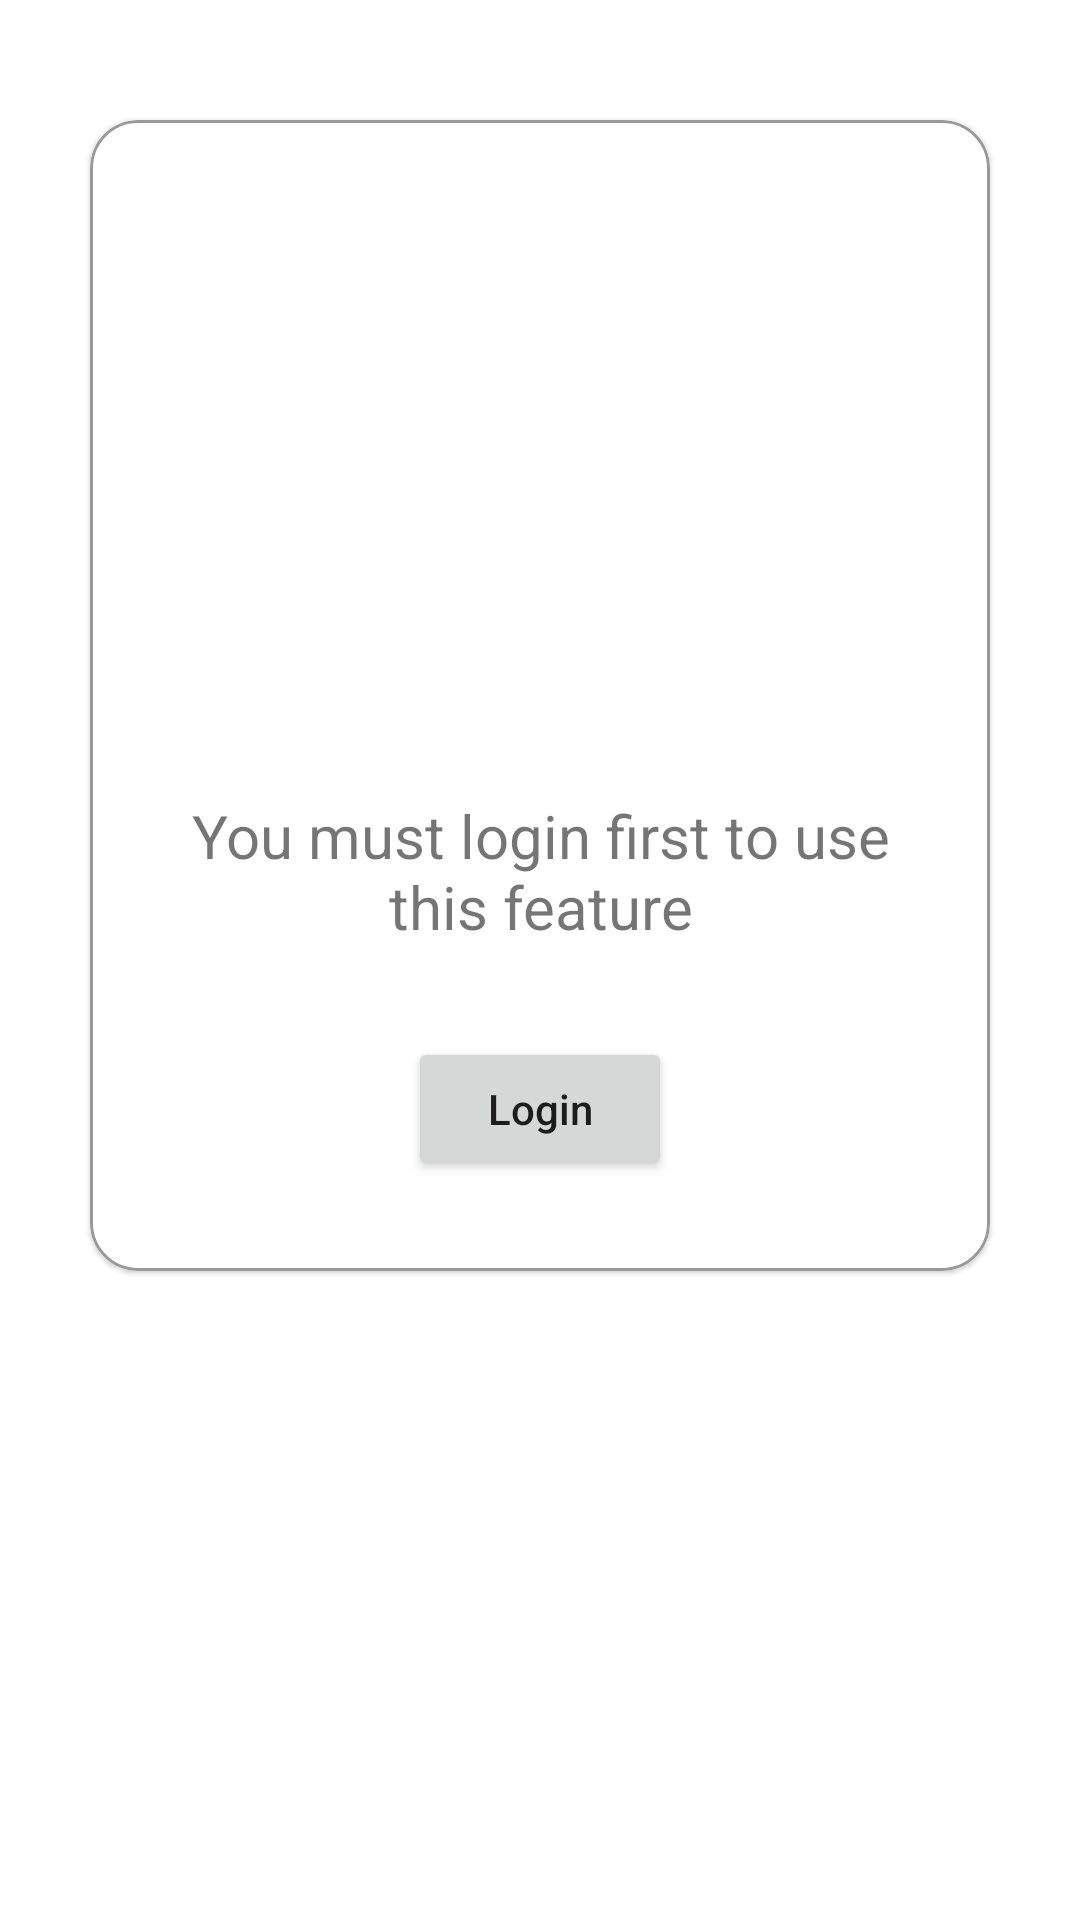

Write the Android layout XML for this screen, with the resource values it uses.
<!-- AndroidManifest.xml: application theme Theme.PerpustakaanApi -->
<!-- res/layout/fragment_login.xml -->
<?xml version="1.0" encoding="utf-8"?>
<androidx.constraintlayout.widget.ConstraintLayout xmlns:android="http://schemas.android.com/apk/res/android"
    xmlns:tools="http://schemas.android.com/tools"
    android:layout_width="match_parent"
    android:layout_height="match_parent"
    xmlns:app="http://schemas.android.com/apk/res-auto"
    tools:context=".fragments.LoginFragment">

    <com.google.android.material.card.MaterialCardView
        android:layout_width="300dp"
        android:layout_height="wrap_content"
        android:id="@+id/notLogin"
        android:background="@color/white"
        app:layout_constraintStart_toStartOf="parent"
        app:layout_constraintEnd_toEndOf="parent"
        app:layout_constraintTop_toTopOf="parent"
        android:layout_marginTop="40dp"
        app:strokeColor="#999"
        app:strokeWidth="1dp"
        app:cardCornerRadius="16dp">

        <androidx.constraintlayout.widget.ConstraintLayout
            android:layout_width="match_parent"
            android:layout_height="match_parent"
            android:layout_margin="30dp">

            <androidx.constraintlayout.utils.widget.ImageFilterView
                android:layout_width="175dp"
                android:layout_height="175dp"
                android:id="@+id/loginImage"
                android:src="@drawable/ic_baseline_account_circle_24"
                app:layout_constraintStart_toStartOf="parent"
                app:layout_constraintEnd_toEndOf="parent"
                app:layout_constraintTop_toTopOf="parent"/>

            <TextView
                android:layout_width="wrap_content"
                android:layout_height="wrap_content"
                android:id="@+id/loginMessage"
                android:text="You must login first to use this feature"
                android:textSize="20sp"
                android:gravity="center"
                app:layout_constraintStart_toStartOf="parent"
                app:layout_constraintEnd_toEndOf="parent"
                app:layout_constraintTop_toBottomOf="@id/loginImage"
                android:layout_marginTop="20dp"/>

            <Button
                android:layout_width="wrap_content"
                android:layout_height="wrap_content"
                android:id="@+id/btnLogin"
                android:textAllCaps="false"
                android:text="Login"
                app:layout_constraintStart_toStartOf="parent"
                app:layout_constraintTop_toBottomOf="@id/loginMessage"
                android:layout_marginTop="30dp"
                app:layout_constraintEnd_toEndOf="parent"/>

        </androidx.constraintlayout.widget.ConstraintLayout>

    </com.google.android.material.card.MaterialCardView>

</androidx.constraintlayout.widget.ConstraintLayout>
<!-- resources referenced by this layout -->
<resources>
  <color name="white">#FFFFFFFF</color>
  <style name="Theme.PerpustakaanApi" parent="Theme.MaterialComponents.DayNight.NoActionBar">
          
          <item name="colorPrimary">@color/purple_500</item>
          <item name="colorPrimaryVariant">@color/purple_700</item>
          <item name="colorOnPrimary">@color/white</item>
          
          <item name="colorSecondary">@color/teal_200</item>
          <item name="colorSecondaryVariant">@color/teal_700</item>
          <item name="colorOnSecondary">@color/black</item>
          
          <item name="android:statusBarColor" tools:targetApi="l">?attr/colorPrimaryVariant</item>
          
      </style>
  <color name="purple_500">#FF6200EE</color>
  <color name="purple_700">#FF3700B3</color>
  <color name="teal_200">#FF03DAC5</color>
  <color name="teal_700">#FF018786</color>
  <color name="black">#FF000000</color>
</resources>
